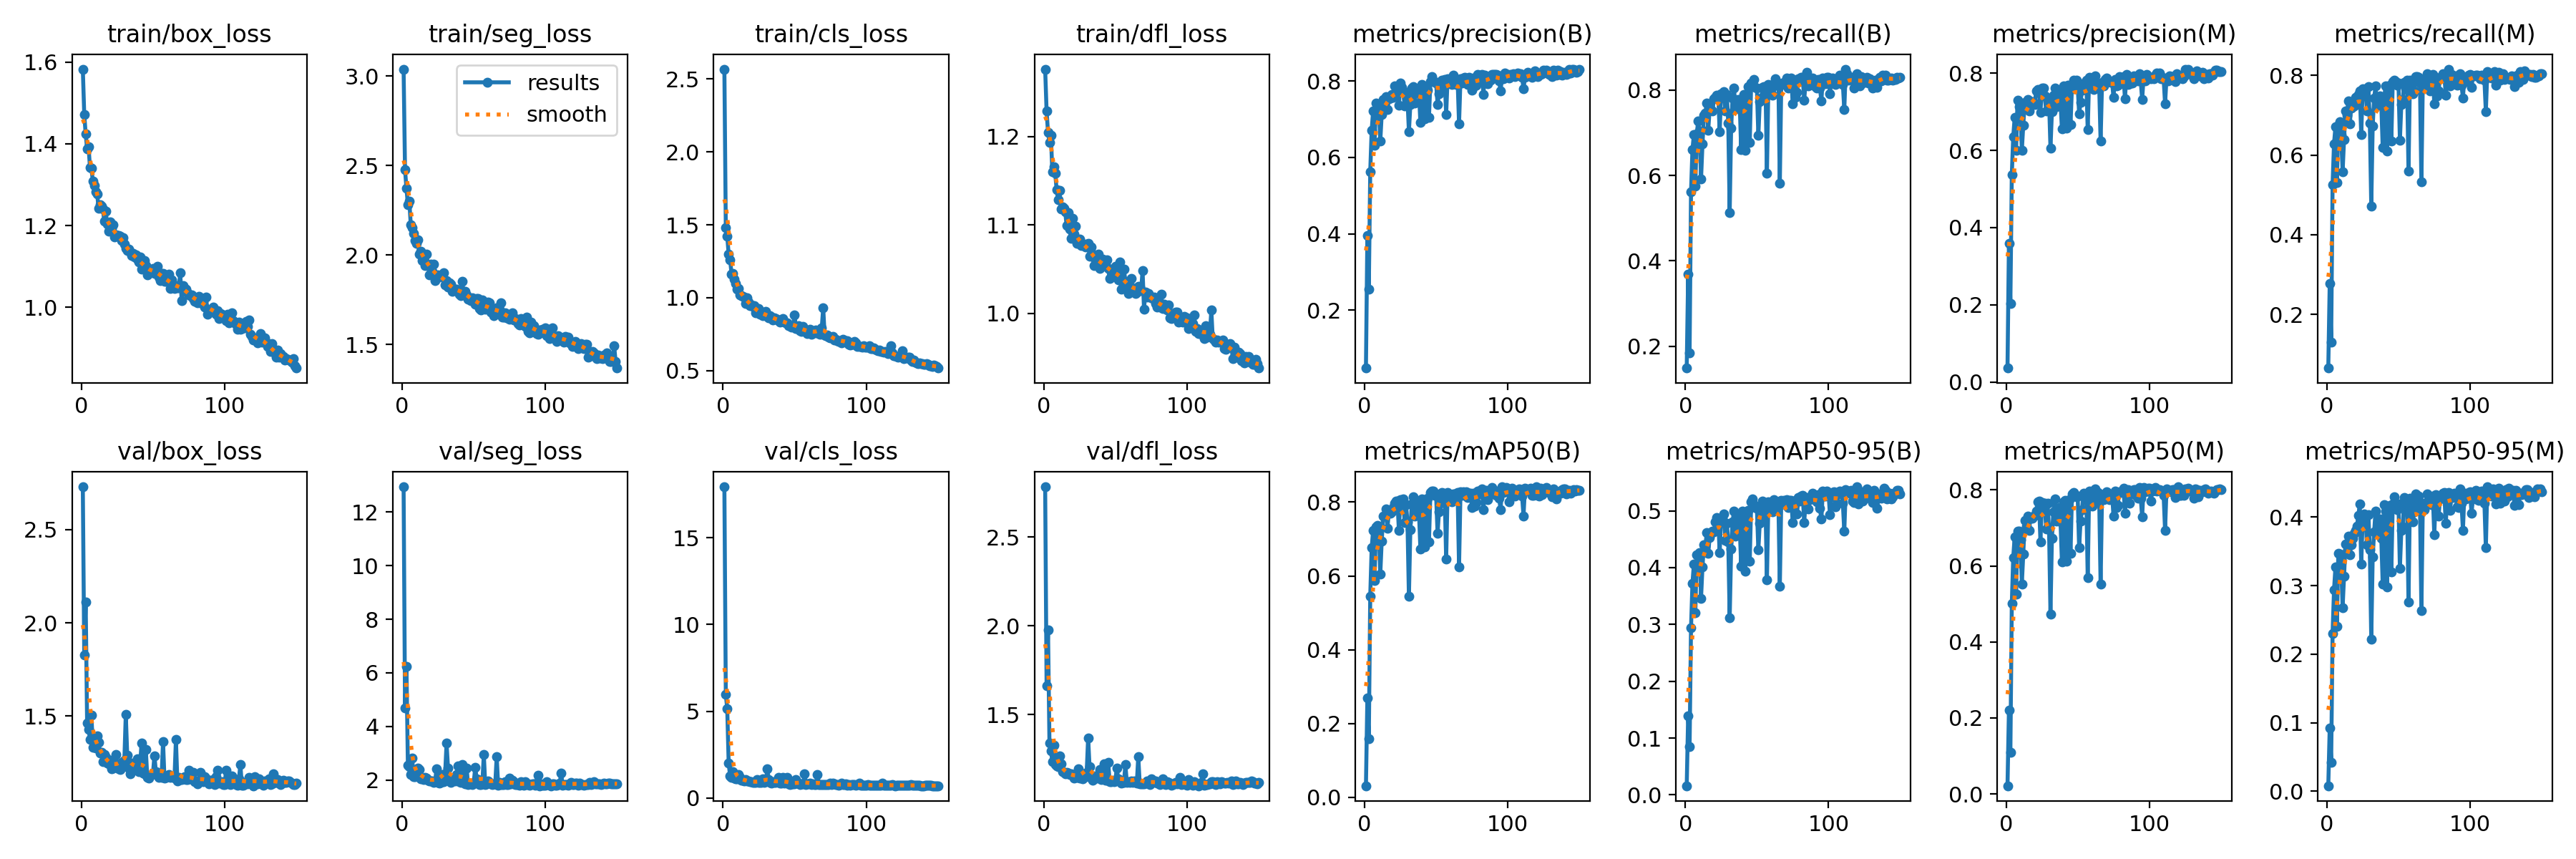

Values plotted in this chart, from the file beside it:
epoch, train/box_loss, train/seg_loss, train/cls_loss, train/dfl_loss, metrics/precision(B), metrics/recall(B), metrics/mAP50(B), metrics/mAP50-95(B), metrics/precision(M), metrics/recall(M), metrics/mAP50(M), metrics/mAP50-95(M), val/box_loss, val/seg_loss, val/cls_loss, val/dfl_loss, lr/pg0, lr/pg1, lr/pg2
1, 1.583, 3.039, 2.568, 1.276, 0.04869, 0.1491, 0.03154, 0.01611, 0.03603, 0.06486, 0.02156, 0.00815, 2.729, 12.95, 17.93, 2.784, 0.07057, 0.00327, 0.00327
2, 1.472, 2.476, 1.48, 1.229, 0.3956, 0.3685, 0.2697, 0.1388, 0.3595, 0.2772, 0.2206, 0.09276, 1.828, 4.694, 5.958, 1.663, 0.04052, 0.00656, 0.00656
3, 1.424, 2.373, 1.422, 1.205, 0.2558, 0.1853, 0.1589, 0.08559, 0.2035, 0.129, 0.1087, 0.04219, 2.111, 6.249, 5.15, 1.978, 0.01043, 0.009806, 0.009806
4, 1.388, 2.28, 1.297, 1.193, 0.563, 0.5619, 0.5452, 0.2941, 0.5367, 0.5261, 0.5007, 0.2307, 1.465, 2.546, 2.007, 1.341, 0.009802, 0.009802, 0.009802
5, 1.393, 2.302, 1.262, 1.202, 0.6714, 0.6605, 0.676, 0.372, 0.6349, 0.6284, 0.6222, 0.2935, 1.43, 2.496, 1.273, 1.296, 0.009802, 0.009802, 0.009802
6, 1.342, 2.169, 1.164, 1.16, 0.721, 0.6959, 0.7225, 0.4064, 0.6851, 0.6713, 0.6762, 0.327, 1.375, 2.204, 1.177, 1.236, 0.009736, 0.009736, 0.009736
7, 1.34, 2.152, 1.167, 1.166, 0.6325, 0.5743, 0.5872, 0.3209, 0.6004, 0.5308, 0.5264, 0.2408, 1.507, 2.814, 1.511, 1.329, 0.00967, 0.00967, 0.00967
8, 1.309, 2.12, 1.127, 1.159, 0.7416, 0.6975, 0.732, 0.4228, 0.7308, 0.6743, 0.6917, 0.3469, 1.331, 2.12, 1.169, 1.217, 0.009604, 0.009604, 0.009604
9, 1.298, 2.081, 1.098, 1.14, 0.7274, 0.7273, 0.7369, 0.4227, 0.7139, 0.6842, 0.6917, 0.346, 1.346, 2.136, 1.09, 1.21, 0.009538, 0.009538, 0.009538
10, 1.282, 2.063, 1.06, 1.128, 0.737, 0.7043, 0.7282, 0.4259, 0.7056, 0.6508, 0.6698, 0.3341, 1.331, 2.258, 1.093, 1.207, 0.009472, 0.009472, 0.009472
11, 1.278, 2.083, 1.065, 1.139, 0.6421, 0.5915, 0.6044, 0.3462, 0.6003, 0.5584, 0.5525, 0.268, 1.394, 2.446, 1.347, 1.265, 0.009406, 0.009406, 0.009406
12, 1.242, 2.003, 1.021, 1.118, 0.7119, 0.6733, 0.6932, 0.4015, 0.6645, 0.6383, 0.6306, 0.3133, 1.359, 2.396, 1.175, 1.221, 0.00934, 0.00934, 0.00934
13, 1.251, 2.02, 1.015, 1.121, 0.7524, 0.7408, 0.7627, 0.4405, 0.7243, 0.7109, 0.7192, 0.3613, 1.3, 2.053, 1.031, 1.179, 0.009274, 0.009274, 0.009274
14, 1.247, 1.968, 1.01, 1.119, 0.7409, 0.7465, 0.7623, 0.4373, 0.7099, 0.701, 0.7052, 0.3491, 1.306, 2.079, 1.018, 1.175, 0.009208, 0.009208, 0.009208
15, 1.24, 2.006, 1.004, 1.115, 0.7599, 0.7689, 0.7808, 0.4611, 0.7312, 0.7368, 0.7318, 0.3725, 1.258, 2.03, 0.9741, 1.164, 0.009142, 0.009142, 0.009142
16, 1.21, 1.941, 0.9614, 1.099, 0.7247, 0.706, 0.7294, 0.4245, 0.7023, 0.6791, 0.693, 0.345, 1.294, 2.104, 1.054, 1.172, 0.009076, 0.009076, 0.009076
17, 1.236, 2.006, 0.9988, 1.114, 0.7537, 0.7552, 0.7727, 0.4531, 0.726, 0.7188, 0.7262, 0.3598, 1.281, 2.071, 0.9933, 1.169, 0.00901, 0.00901, 0.00901
18, 1.204, 1.945, 0.9687, 1.095, 0.7547, 0.755, 0.7689, 0.4599, 0.7255, 0.7225, 0.7246, 0.3687, 1.25, 2.003, 0.9825, 1.161, 0.008944, 0.008944, 0.008944
19, 1.187, 1.888, 0.9443, 1.085, 0.7656, 0.7514, 0.7735, 0.4643, 0.7248, 0.7239, 0.7306, 0.3769, 1.244, 1.974, 0.9654, 1.165, 0.008878, 0.008878, 0.008878
20, 1.208, 1.948, 0.949, 1.107, 0.7573, 0.7794, 0.7845, 0.4633, 0.7192, 0.7444, 0.7326, 0.3806, 1.263, 1.97, 0.9437, 1.162, 0.008812, 0.008812, 0.008812
21, 1.193, 1.91, 0.9384, 1.089, 0.7864, 0.783, 0.7977, 0.481, 0.7538, 0.746, 0.7442, 0.3867, 1.216, 1.971, 0.9236, 1.141, 0.008746, 0.008746, 0.008746
22, 1.202, 1.95, 0.9439, 1.099, 0.7683, 0.7881, 0.802, 0.4885, 0.7579, 0.753, 0.7679, 0.4028, 1.221, 1.908, 0.8951, 1.148, 0.00868, 0.00868, 0.00868
23, 1.173, 1.855, 0.894, 1.079, 0.7734, 0.7863, 0.8024, 0.4839, 0.7556, 0.7605, 0.7707, 0.4191, 1.236, 1.937, 0.8931, 1.145, 0.008614, 0.008614, 0.008614
24, 1.177, 1.882, 0.8996, 1.08, 0.7362, 0.7016, 0.7241, 0.426, 0.6983, 0.6512, 0.6639, 0.3317, 1.295, 2.425, 1.066, 1.194, 0.008548, 0.008548, 0.008548
25, 1.176, 1.889, 0.925, 1.084, 0.7944, 0.791, 0.8062, 0.4874, 0.7616, 0.7674, 0.7661, 0.3965, 1.234, 1.898, 0.8869, 1.14, 0.008482, 0.008482, 0.008482
26, 1.175, 1.876, 0.8879, 1.077, 0.7838, 0.7822, 0.7964, 0.4864, 0.7623, 0.7505, 0.7607, 0.4047, 1.217, 1.876, 0.8958, 1.156, 0.008416, 0.008416, 0.008416
27, 1.173, 1.882, 0.8924, 1.078, 0.7747, 0.7959, 0.8085, 0.4938, 0.7413, 0.7661, 0.7644, 0.4027, 1.212, 1.899, 0.8857, 1.138, 0.00835, 0.00835, 0.00835
28, 1.164, 1.88, 0.8756, 1.078, 0.7355, 0.7517, 0.7453, 0.4482, 0.7023, 0.7106, 0.6969, 0.3593, 1.252, 2.197, 1.119, 1.167, 0.008284, 0.008284, 0.008284
29, 1.171, 1.9, 0.8874, 1.075, 0.7629, 0.7898, 0.7934, 0.4784, 0.7322, 0.7714, 0.7646, 0.4037, 1.235, 1.944, 0.8979, 1.15, 0.008218, 0.008218, 0.008218
30, 1.155, 1.834, 0.9074, 1.078, 0.7532, 0.7229, 0.7456, 0.4453, 0.7301, 0.6795, 0.6966, 0.3522, 1.262, 2.221, 1.02, 1.175, 0.008152, 0.008152, 0.008152
31, 1.144, 1.856, 0.8725, 1.079, 0.6678, 0.5136, 0.5443, 0.3112, 0.6048, 0.4714, 0.4732, 0.2221, 1.509, 3.376, 1.67, 1.368, 0.008086, 0.008086, 0.008086
32, 1.14, 1.819, 0.8634, 1.064, 0.7376, 0.7104, 0.725, 0.4324, 0.7, 0.6739, 0.6731, 0.342, 1.292, 2.449, 1.067, 1.204, 0.00802, 0.00802, 0.00802
33, 1.143, 1.845, 0.8769, 1.075, 0.781, 0.782, 0.794, 0.4804, 0.7426, 0.7429, 0.7416, 0.3783, 1.22, 2.042, 0.9231, 1.143, 0.007954, 0.007954, 0.007954
34, 1.135, 1.838, 0.867, 1.067, 0.7862, 0.8045, 0.8135, 0.4991, 0.7623, 0.7732, 0.7756, 0.409, 1.19, 1.904, 0.8481, 1.129, 0.007888, 0.007888, 0.007888
35, 1.127, 1.796, 0.8449, 1.054, 0.7423, 0.7579, 0.7611, 0.4555, 0.7137, 0.7246, 0.7182, 0.3755, 1.249, 2.057, 0.9585, 1.152, 0.007822, 0.007822, 0.007822
36, 1.132, 1.807, 0.8637, 1.06, 0.7792, 0.7557, 0.779, 0.4708, 0.7567, 0.7245, 0.7378, 0.3875, 1.215, 2.069, 0.922, 1.149, 0.007756, 0.007756, 0.007756
37, 1.124, 1.81, 0.8554, 1.065, 0.7792, 0.7774, 0.7968, 0.4888, 0.7469, 0.7484, 0.7538, 0.3974, 1.213, 1.974, 0.8857, 1.141, 0.00769, 0.00769, 0.00769
38, 1.128, 1.808, 0.8496, 1.067, 0.7712, 0.7685, 0.7771, 0.4726, 0.7261, 0.7288, 0.7161, 0.3692, 1.222, 2.209, 0.9317, 1.151, 0.007624, 0.007624, 0.007624
39, 1.117, 1.8, 0.843, 1.051, 0.6915, 0.6605, 0.6727, 0.4026, 0.6549, 0.6187, 0.6097, 0.3024, 1.271, 2.523, 1.208, 1.19, 0.007558, 0.007558, 0.007558
40, 1.11, 1.781, 0.8324, 1.053, 0.7901, 0.7772, 0.8086, 0.4996, 0.7669, 0.7427, 0.7692, 0.4188, 1.203, 1.926, 0.8646, 1.133, 0.007492, 0.007492, 0.007492
41, 1.123, 1.775, 0.8448, 1.061, 0.7839, 0.79, 0.7976, 0.4787, 0.7635, 0.7731, 0.7716, 0.4089, 1.238, 1.923, 0.8782, 1.151, 0.007426, 0.007426, 0.007426
42, 1.093, 1.851, 0.8554, 1.054, 0.7008, 0.6588, 0.6778, 0.3942, 0.6568, 0.6097, 0.6115, 0.2977, 1.357, 2.574, 1.201, 1.222, 0.00736, 0.00736, 0.00736
43, 1.107, 1.778, 0.831, 1.054, 0.78, 0.7884, 0.8035, 0.4944, 0.7687, 0.7569, 0.7693, 0.4014, 1.193, 1.933, 0.8662, 1.127, 0.007294, 0.007294, 0.007294
44, 1.115, 1.797, 0.8277, 1.061, 0.7755, 0.8073, 0.8107, 0.5006, 0.7625, 0.7754, 0.7746, 0.4173, 1.19, 1.863, 0.8853, 1.131, 0.007228, 0.007228, 0.007228
45, 1.102, 1.777, 0.8265, 1.051, 0.7047, 0.6769, 0.6913, 0.4112, 0.6662, 0.6355, 0.6328, 0.3196, 1.319, 2.457, 1.177, 1.23, 0.007162, 0.007162, 0.007162
46, 1.079, 1.752, 0.8078, 1.04, 0.799, 0.8165, 0.8251, 0.5154, 0.7656, 0.784, 0.7889, 0.4197, 1.173, 1.835, 0.8155, 1.123, 0.007096, 0.007096, 0.007096
47, 1.088, 1.758, 0.8091, 1.046, 0.8124, 0.8169, 0.8297, 0.5209, 0.7811, 0.7879, 0.7925, 0.4301, 1.167, 1.865, 0.7935, 1.121, 0.00703, 0.00703, 0.00703
48, 1.087, 1.745, 0.7967, 1.047, 0.7977, 0.824, 0.8289, 0.5109, 0.7594, 0.785, 0.7829, 0.4125, 1.183, 1.86, 0.8138, 1.131, 0.006964, 0.006964, 0.006964
49, 1.09, 1.759, 0.8093, 1.046, 0.7975, 0.8069, 0.8178, 0.5057, 0.7821, 0.775, 0.7827, 0.4106, 1.186, 1.843, 0.8225, 1.123, 0.006898, 0.006898, 0.006898
50, 1.095, 1.755, 0.8836, 1.053, 0.7938, 0.804, 0.8174, 0.5044, 0.7672, 0.7807, 0.784, 0.4193, 1.195, 1.896, 0.8191, 1.127, 0.006832, 0.006832, 0.006832
51, 1.082, 1.726, 0.7866, 1.041, 0.7392, 0.6935, 0.7154, 0.4309, 0.6953, 0.6375, 0.6485, 0.3257, 1.288, 2.485, 1.06, 1.198, 0.006766, 0.006766, 0.006766
52, 1.095, 1.755, 0.7891, 1.038, 0.7659, 0.7728, 0.7741, 0.4785, 0.7236, 0.7278, 0.7173, 0.3811, 1.202, 2.053, 0.8796, 1.139, 0.0067, 0.0067, 0.0067
53, 1.1, 1.757, 0.8085, 1.058, 0.7859, 0.7808, 0.7969, 0.489, 0.7552, 0.74, 0.7471, 0.3864, 1.198, 2.018, 0.8587, 1.128, 0.006634, 0.006634, 0.006634
54, 1.074, 1.702, 0.7734, 1.027, 0.8015, 0.8061, 0.8262, 0.5176, 0.7714, 0.7837, 0.7911, 0.4289, 1.172, 1.826, 0.7924, 1.115, 0.006568, 0.006568, 0.006568
55, 1.065, 1.693, 0.7698, 1.036, 0.7998, 0.8073, 0.8246, 0.5115, 0.7762, 0.7659, 0.7804, 0.4215, 1.177, 1.842, 0.8084, 1.117, 0.006502, 0.006502, 0.006502
56, 1.083, 1.75, 0.8012, 1.05, 0.8031, 0.808, 0.8171, 0.5065, 0.7816, 0.7887, 0.787, 0.4209, 1.172, 1.883, 0.8021, 1.117, 0.006436, 0.006436, 0.006436
57, 1.082, 1.713, 0.781, 1.036, 0.7125, 0.6057, 0.6462, 0.3782, 0.6535, 0.5595, 0.5689, 0.2763, 1.363, 2.96, 1.397, 1.218, 0.00637, 0.00637, 0.00637
58, 1.064, 1.695, 0.7671, 1.031, 0.8066, 0.8125, 0.8264, 0.516, 0.7891, 0.7882, 0.7971, 0.4276, 1.166, 1.827, 0.7962, 1.119, 0.006304, 0.006304, 0.006304
59, 1.063, 1.701, 0.7552, 1.022, 0.7938, 0.8002, 0.8075, 0.5007, 0.781, 0.7689, 0.7801, 0.4147, 1.173, 1.859, 0.825, 1.121, 0.006238, 0.006238, 0.006238
60, 1.069, 1.738, 0.7745, 1.031, 0.8037, 0.8014, 0.8187, 0.507, 0.7638, 0.7539, 0.7577, 0.3936, 1.175, 1.977, 0.8317, 1.116, 0.006172, 0.006172, 0.006172
... 90 more rows
